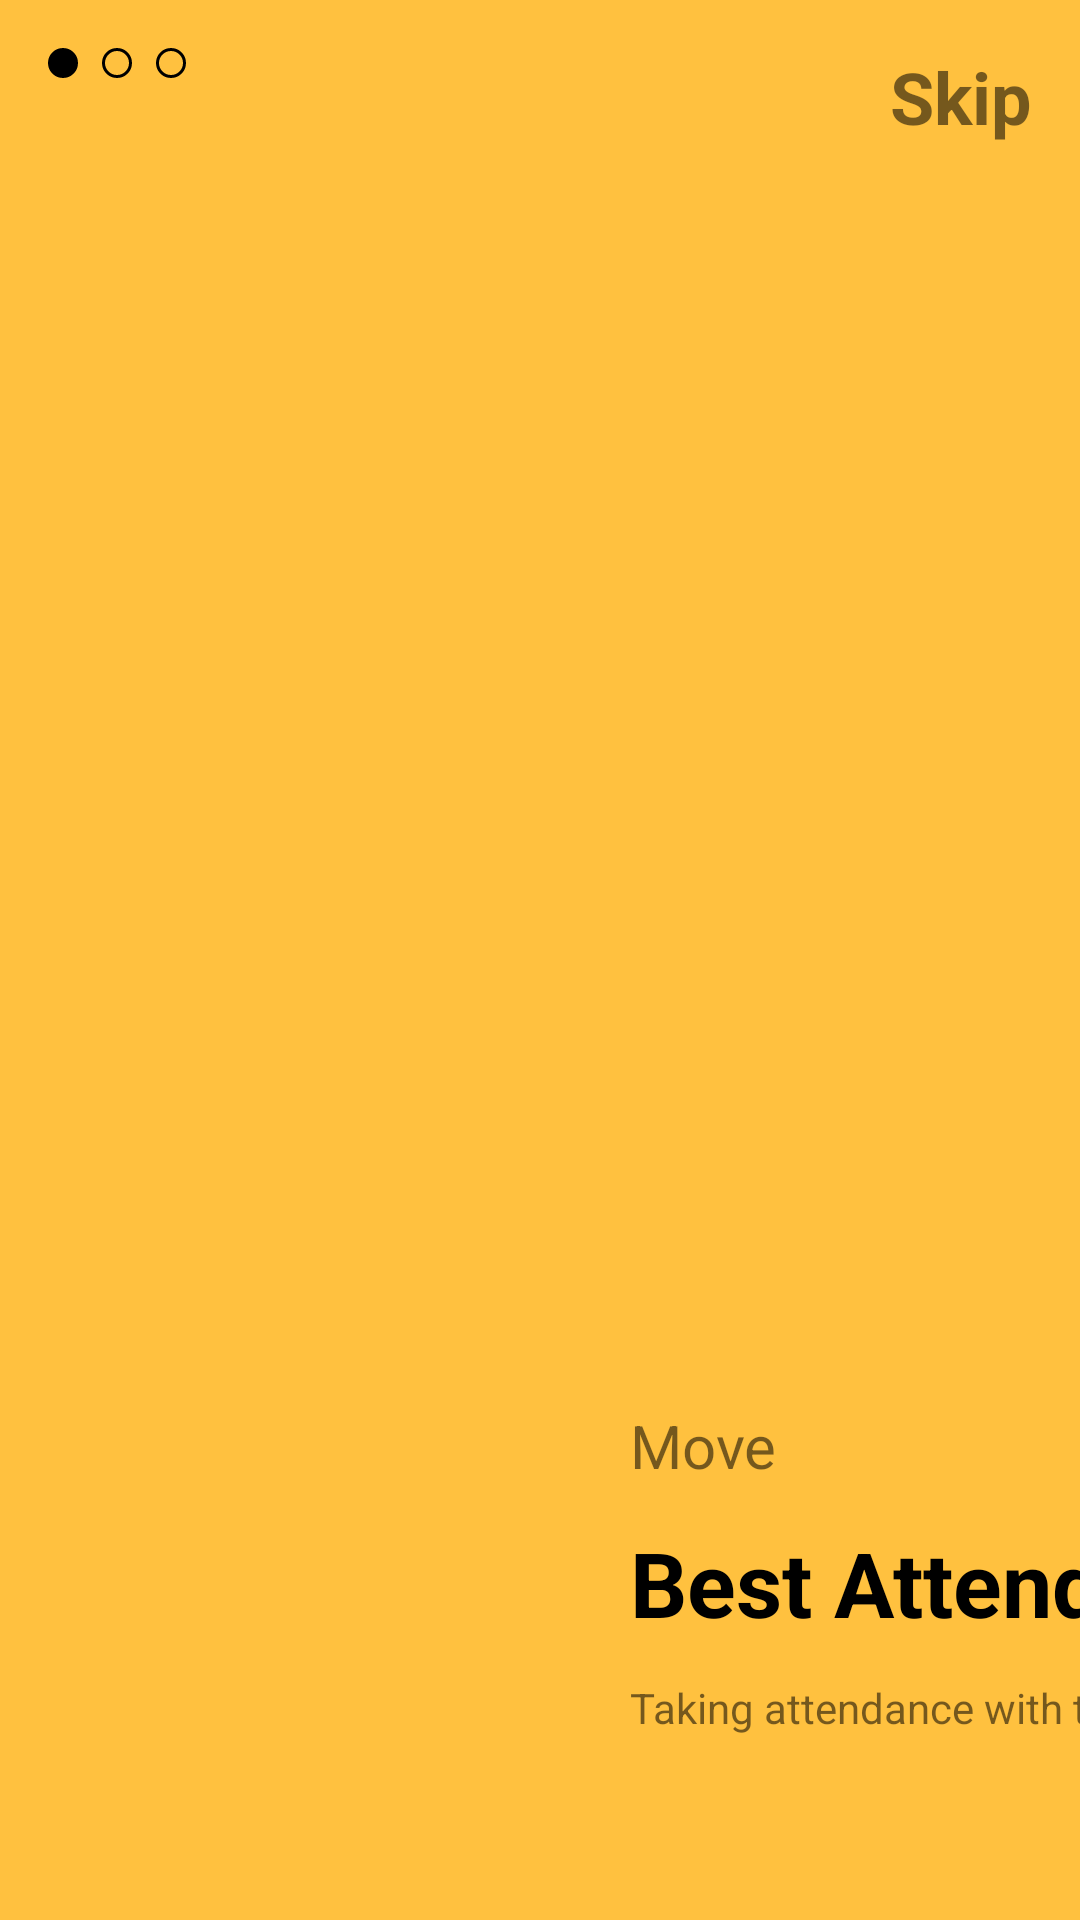

Write the Android layout XML for this screen, with the resource values it uses.
<!-- AndroidManifest.xml: application theme Theme.AttendanceApp -->
<!-- res/layout/fragment_first.xml -->
<?xml version="1.0" encoding="utf-8"?>
<androidx.constraintlayout.widget.ConstraintLayout xmlns:android="http://schemas.android.com/apk/res/android"
    xmlns:app="http://schemas.android.com/apk/res-auto"
    xmlns:tools="http://schemas.android.com/tools"
    android:layout_width="match_parent"
    android:layout_height="match_parent"
    android:background="@color/darkYellow"
    tools:context=".OnBoardingScreen.FirstFragment">


    <ImageView
        android:id="@+id/imageView"
        android:layout_width="wrap_content"
        android:layout_height="wrap_content"
        android:layout_marginStart="16dp"
        android:layout_marginTop="16dp"
        android:src="@drawable/circle_filled"
        app:layout_constraintStart_toStartOf="parent"
        app:layout_constraintTop_toTopOf="parent" />

    <ImageView
        android:id="@+id/imageView2"
        android:layout_width="wrap_content"
        android:layout_height="wrap_content"
        android:layout_marginStart="8dp"
        android:layout_marginTop="16dp"
        android:src="@drawable/circle_blank"
        app:layout_constraintStart_toEndOf="@+id/imageView"
        app:layout_constraintTop_toTopOf="parent" />

    <ImageView
        android:id="@+id/imageView3"
        android:layout_width="wrap_content"
        android:layout_height="wrap_content"
        android:layout_marginStart="8dp"
        android:layout_marginTop="16dp"
        android:src="@drawable/circle_blank"
        app:layout_constraintStart_toEndOf="@+id/imageView2"
        app:layout_constraintTop_toTopOf="parent" />

    <TextView
        android:id="@+id/textView"
        android:layout_width="wrap_content"
        android:layout_height="wrap_content"
        android:layout_marginTop="16dp"
        android:textSize="24sp"
        android:textStyle="bold"
        android:layout_marginEnd="16dp"
        android:text="Skip"
        app:layout_constraintEnd_toEndOf="parent"
        app:layout_constraintTop_toTopOf="parent" />

    <ImageView
        android:id="@+id/imageView5"
        android:layout_width="wrap_content"
        android:layout_height="400dp"
        android:layout_marginStart="14dp"
        android:layout_marginTop="20dp"
        android:layout_marginEnd="14dp"
        android:src="@drawable/first"
        app:layout_constraintEnd_toEndOf="parent"
        app:layout_constraintStart_toStartOf="parent"
        app:layout_constraintTop_toBottomOf="@+id/textView" />

    <TextView
        android:id="@+id/textView2"
        android:layout_width="wrap_content"
        android:layout_height="wrap_content"
        android:text="Move"
        android:textSize="20sp"
        android:layout_marginLeft="30dp"
        app:layout_constraintStart_toStartOf="@+id/imageView5"
        app:layout_constraintTop_toBottomOf="@+id/imageView5" />

    <TextView
        android:id="@+id/textView3"
        android:layout_width="wrap_content"
        android:layout_height="wrap_content"
        android:text="Best Attendance App"
        android:textColor="@color/black"
        android:textSize="30sp"
        android:layout_marginTop="12dp"
        android:textStyle="bold"
        app:layout_constraintStart_toStartOf="@+id/textView2"
        app:layout_constraintTop_toBottomOf="@+id/textView2" />

    <TextView
        android:id="@+id/textView4"
        android:layout_width="wrap_content"
        android:layout_height="wrap_content"
        android:layout_marginTop="12dp"
        android:textSize="14sp"
        android:text="Taking attendance with this app is very easy"
        app:layout_constraintStart_toStartOf="@+id/textView3"
        app:layout_constraintTop_toBottomOf="@+id/textView3" />


</androidx.constraintlayout.widget.ConstraintLayout>
<!-- resources referenced by this layout -->
<resources>
  <color name="black">#FF000000</color>
  <color name="darkYellow">#ffc13f</color>
  <!-- drawable circle_blank (drawable) -->
  <?xml version="1.0" encoding="utf-8"?>
  <selector xmlns:android="http://schemas.android.com/apk/res/android">
  
      <item>
          <shape android:shape="oval">
              <size android:width="10dp"
                  android:height="10dp"/>
              <stroke android:width="1dp" android:color="@color/black"/>
          </shape>
      </item>
  </selector>
  <!-- drawable circle_filled (drawable) -->
  <?xml version="1.0" encoding="utf-8"?>
  <selector xmlns:android="http://schemas.android.com/apk/res/android">
  
      <item>
          <shape android:shape="oval">
              <size android:width="10dp"
                  android:height="10dp"/>
              <solid android:color="@color/black"/>
              <stroke android:width="1dp" android:color="@color/black"/>
          </shape>
      </item>
  </selector>
  <style name="Theme.AttendanceApp" parent="Theme.MaterialComponents.Light.NoActionBar">
          
          <item name="colorPrimary">@color/teal_200</item>
          <item name="colorPrimaryVariant">#03A8A7</item>
          <item name="colorOnPrimary">@color/white</item>
          
          <item name="colorSecondary">@color/teal_200</item>
          <item name="colorSecondaryVariant">@color/teal_700</item>
          <item name="colorOnSecondary">@color/white</item>
          
          <item name="android:statusBarColor" tools:targetApi="l">?attr/colorPrimaryVariant</item>
          
      </style>
  <color name="teal_200">#FF03DAC5</color>
  <color name="white">#FFFFFFFF</color>
  <color name="teal_700">#FF018786</color>
</resources>
